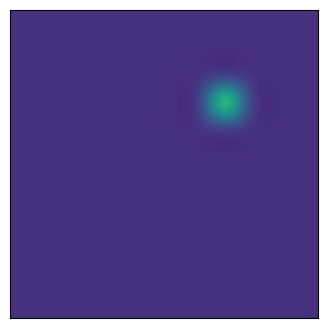

Python code for this plot:
import matplotlib.pyplot as plt
import numpy as np

"""
Create Your Own Finite Volume Fluid Simulation (With Python)
[redacted]

Simulate the Kelvin Helmholtz Instability
In the compressible Euler equations

"""


def getConserved( rho, vx, vy, P, gamma, vol ):
	"""
    Calculate the conserved variable from the primitive
	rho      is matrix of cell densities
	vx       is matrix of cell x-velocity
	vy       is matrix of cell y-velocity
	P        is matrix of cell pressures
	gamma    is ideal gas gamma
	vol      is cell volume
	Mass     is matrix of mass in cells
	Momx     is matrix of x-momentum in cells
	Momy     is matrix of y-momentum in cells
	Energy   is matrix of energy in cells
	"""
	Mass   = rho * vol
	Momx   = rho * vx * vol
	Momy   = rho * vy * vol
	Energy = (P/(gamma-1) + 0.5*rho*(vx**2+vy**2))*vol
	
	return Mass, Momx, Momy, Energy


def getPrimitive( Mass, Momx, Momy, Energy, gamma, vol ):
	"""
    Calculate the primitive variable from the conservative
	Mass     is matrix of mass in cells
	Momx     is matrix of x-momentum in cells
	Momy     is matrix of y-momentum in cells
	Energy   is matrix of energy in cells
	gamma    is ideal gas gamma
	vol      is cell volume
	rho      is matrix of cell densities
	vx       is matrix of cell x-velocity
	vy       is matrix of cell y-velocity
	P        is matrix of cell pressures
	"""
	rho = Mass / vol
	vx  = Momx / rho / vol
	vy  = Momy / rho / vol
	P   = (Energy/vol - 0.5*rho * (vx**2+vy**2)) * (gamma-1)
	
	return rho, vx, vy, P


def getGradient(f, dx):
	"""
    Calculate the gradients of a field
	f        is a matrix of the field
	dx       is the cell size
	f_dx     is a matrix of derivative of f in the x-direction
	f_dy     is a matrix of derivative of f in the y-direction
	"""
	# directions for np.roll() 
	R = -1   # right
	L = 1    # left
	
	f_dx = ( np.roll(f,R,axis=0) - np.roll(f,L,axis=0) ) / (2*dx)
	f_dy = ( np.roll(f,R,axis=1) - np.roll(f,L,axis=1) ) / (2*dx)
	
	return f_dx, f_dy


def slopeLimit(f, dx, f_dx, f_dy):
	"""
    Apply slope limiter to slopes
	f        is a matrix of the field
	dx       is the cell size
	f_dx     is a matrix of derivative of f in the x-direction
	f_dy     is a matrix of derivative of f in the y-direction
	"""
	# directions for np.roll() 
	R = -1   # right
	L = 1    # left
	
	f_dx = np.maximum(0., np.minimum(1., ( (f-np.roll(f,L,axis=0))/dx)/(f_dx + 1.0e-8*(f_dx==0)))) * f_dx
	f_dx = np.maximum(0., np.minimum(1., (-(f-np.roll(f,R,axis=0))/dx)/(f_dx + 1.0e-8*(f_dx==0)))) * f_dx
	f_dy = np.maximum(0., np.minimum(1., ( (f-np.roll(f,L,axis=1))/dx)/(f_dy + 1.0e-8*(f_dy==0)))) * f_dy
	f_dy = np.maximum(0., np.minimum(1., (-(f-np.roll(f,R,axis=1))/dx)/(f_dy + 1.0e-8*(f_dy==0)))) * f_dy
	
	return f_dx, f_dy


def extrapolateInSpaceToFace(f, f_dx, f_dy, dx):
	"""
    Calculate the gradients of a field
	f        is a matrix of the field
	f_dx     is a matrix of the field x-derivatives
	f_dy     is a matrix of the field y-derivatives
	dx       is the cell size
	f_XL     is a matrix of spatial-extrapolated values on `left' face along x-axis 
	f_XR     is a matrix of spatial-extrapolated values on `right' face along x-axis 
	f_YL     is a matrix of spatial-extrapolated values on `left' face along y-axis 
	f_YR     is a matrix of spatial-extrapolated values on `right' face along y-axis 
	"""
	# directions for np.roll() 
	R = -1   # right
	L = 1    # left
	
	f_XL = f - f_dx * dx/2
	f_XL = np.roll(f_XL,R,axis=0)
	f_XR = f + f_dx * dx/2
	
	f_YL = f - f_dy * dx/2
	f_YL = np.roll(f_YL,R,axis=1)
	f_YR = f + f_dy * dx/2
	
	return f_XL, f_XR, f_YL, f_YR
	

def applyFluxes(F, flux_F_X, flux_F_Y, dx, dt):
	"""
    Apply fluxes to conserved variables
	F        is a matrix of the conserved variable field
	flux_F_X is a matrix of the x-dir fluxes
	flux_F_Y is a matrix of the y-dir fluxes
	dx       is the cell size
	dt       is the timestep
	"""
	# directions for np.roll() 
	R = -1   # right
	L = 1    # left
	
	# update solution
	F += - dt * dx * flux_F_X
	F +=   dt * dx * np.roll(flux_F_X,L,axis=0)
	F += - dt * dx * flux_F_Y
	F +=   dt * dx * np.roll(flux_F_Y,L,axis=1)
	
	return F


def getFlux(rho_L, rho_R, vx_L, vx_R, vy_L, vy_R, P_L, P_R, gamma):
	"""
    Calculate fluxed between 2 states with local Lax-Friedrichs/Rusanov rule 
	rho_L        is a matrix of left-state  density
	rho_R        is a matrix of right-state density
	vx_L         is a matrix of left-state  x-velocity
	vx_R         is a matrix of right-state x-velocity
	vy_L         is a matrix of left-state  y-velocity
	vy_R         is a matrix of right-state y-velocity
	P_L          is a matrix of left-state  pressure
	P_R          is a matrix of right-state pressure
	gamma        is the ideal gas gamma
	flux_Mass    is the matrix of mass fluxes
	flux_Momx    is the matrix of x-momentum fluxes
	flux_Momy    is the matrix of y-momentum fluxes
	flux_Energy  is the matrix of energy fluxes
	"""
	
	# left and right energies
	en_L = P_L/(gamma-1)+0.5*rho_L * (vx_L**2+vy_L**2)
	en_R = P_R/(gamma-1)+0.5*rho_R * (vx_R**2+vy_R**2)

	# compute star (averaged) states
	rho_star  = 0.5*(rho_L + rho_R)
	momx_star = 0.5*(rho_L * vx_L + rho_R * vx_R)
	momy_star = 0.5*(rho_L * vy_L + rho_R * vy_R)
	en_star   = 0.5*(en_L + en_R)
	
	P_star = (gamma-1)*(en_star-0.5*(momx_star**2+momy_star**2)/rho_star)
	
	# compute fluxes (local Lax-Friedrichs/Rusanov)
	flux_Mass   = momx_star
	flux_Momx   = momx_star**2/rho_star + P_star
	flux_Momy   = momx_star * momy_star/rho_star
	flux_Energy = (en_star+P_star) * momx_star/rho_star
	
	# find wavespeeds
	C_L = np.sqrt(gamma*P_L/rho_L) + np.abs(vx_L)
	C_R = np.sqrt(gamma*P_R/rho_R) + np.abs(vx_R)
	C = np.maximum( C_L, C_R )
	
	# add stabilizing diffusive term
	flux_Mass   -= C * 0.5 * (rho_L - rho_R)
	flux_Momx   -= C * 0.5 * (rho_L * vx_L - rho_R * vx_R)
	flux_Momy   -= C * 0.5 * (rho_L * vy_L - rho_R * vy_R)
	flux_Energy -= C * 0.5 * ( en_L - en_R )

	return flux_Mass, flux_Momx, flux_Momy, flux_Energy




def main():
	""" Finite Volume simulation """
	
	# Simulation parameters
	N                      = 128 # resolution
	boxsize                = 1.
	gamma                  = 5/3 # ideal gas gamma
	courant_fac            = 0.4
	t                      = 0
	tEnd                   = 2
	tOut                   = 0.02 # draw frequency
	useSlopeLimiting       = False
	plotRealTime = True # switch on for plotting as the simulation goes along
	
	# Mesh
	dx = boxsize / N
	vol = dx**2
	xlin = np.linspace(0.5*dx, boxsize-0.5*dx, N)
	Y, X = np.meshgrid( xlin, xlin )
	
	# Generate Initial Conditions - opposite moving streams with perturbation
	# w0 = 0.1 # perturbation amplitude
	# sigma = 0.05/np.sqrt(2.) # perturbation width
	# rho = 1. + (np.abs(Y-0.5) < 0.25) # density - 1 in the middle, 0.125 on the sides
	# vx = -0.5 + (np.abs(Y-0.5)<0.25) # x-velocity
	# vy = w0*np.sin(4*np.pi*X) * ( np.exp(-(Y-0.25)**2/(2 * sigma**2)) + np.exp(-(Y-0.75)**2/(2*sigma**2)) )
	# P = 2.5 * np.ones(X.shape)

	# Generate Initial Conditions - ball of dense gas expanding from center
	w0 = 1 # perturbation amplitude
	sigma = 0.05/np.sqrt(2.) # perturbation width
	rho = 1. + w0*np.exp(-((X-0.5)**2+(Y-0.5)**2)/(2*sigma**2)) # density, with highest density at center
	vx = np.zeros(X.shape) + 0.1 # x-velocity, initially set to a small positive value
	vy = np.zeros(Y.shape) + 0.1 # y-velocity, initially set to a small positive value
	P = 2.5 * np.ones(X.shape) # pressure, initially constant


	# Get conserved variables
	Mass, Momx, Momy, Energy = getConserved( rho, vx, vy, P, gamma, vol )
	
	# prep figure
	fig = plt.figure(figsize=(4,4), dpi=80)
	outputCount = 1
	
	# Simulation Main Loop
	while t < tEnd:
		
		# get Primitive variables
		rho, vx, vy, P = getPrimitive( Mass, Momx, Momy, Energy, gamma, vol )
		
		# get time step (CFL) = dx / max signal speed
		dt = courant_fac * np.min( dx / (np.sqrt( gamma*P/rho ) + np.sqrt(vx**2+vy**2)) )
		plotThisTurn = False
		if t + dt > outputCount*tOut:
			dt = outputCount*tOut - t
			plotThisTurn = True
		
		# calculate gradients
		rho_dx, rho_dy = getGradient(rho, dx)
		vx_dx,  vx_dy  = getGradient(vx,  dx)
		vy_dx,  vy_dy  = getGradient(vy,  dx)
		P_dx,   P_dy   = getGradient(P,   dx)
		
		# slope limit gradients
		if useSlopeLimiting:
			rho_dx, rho_dy = slopeLimit(rho, dx, rho_dx, rho_dy)
			vx_dx,  vx_dy  = slopeLimit(vx , dx, vx_dx,  vx_dy )
			vy_dx,  vy_dy  = slopeLimit(vy , dx, vy_dx,  vy_dy )
			P_dx,   P_dy   = slopeLimit(P  , dx, P_dx,   P_dy  )
		
		# extrapolate half-step in time
		rho_prime = rho - 0.5*dt * ( vx * rho_dx + rho * vx_dx + vy * rho_dy + rho * vy_dy)
		vx_prime  = vx  - 0.5*dt * ( vx * vx_dx + vy * vx_dy + (1/rho) * P_dx )
		vy_prime  = vy  - 0.5*dt * ( vx * vy_dx + vy * vy_dy + (1/rho) * P_dy )
		P_prime   = P   - 0.5*dt * ( gamma*P * (vx_dx + vy_dy)  + vx * P_dx + vy * P_dy )
		
		# extrapolate in space to face centers
		rho_XL, rho_XR, rho_YL, rho_YR = extrapolateInSpaceToFace(rho_prime, rho_dx, rho_dy, dx)
		vx_XL,  vx_XR,  vx_YL,  vx_YR  = extrapolateInSpaceToFace(vx_prime,  vx_dx,  vx_dy,  dx)
		vy_XL,  vy_XR,  vy_YL,  vy_YR  = extrapolateInSpaceToFace(vy_prime,  vy_dx,  vy_dy,  dx)
		P_XL,   P_XR,   P_YL,   P_YR   = extrapolateInSpaceToFace(P_prime,   P_dx,   P_dy,   dx)
		
		# compute fluxes (local Lax-Friedrichs/Rusanov)
		flux_Mass_X, flux_Momx_X, flux_Momy_X, flux_Energy_X = getFlux(rho_XL, rho_XR, vx_XL, vx_XR, vy_XL, vy_XR, P_XL, P_XR, gamma)
		flux_Mass_Y, flux_Momy_Y, flux_Momx_Y, flux_Energy_Y = getFlux(rho_YL, rho_YR, vy_YL, vy_YR, vx_YL, vx_YR, P_YL, P_YR, gamma)
		
		# update solution
		Mass   = applyFluxes(Mass, flux_Mass_X, flux_Mass_Y, dx, dt)
		Momx   = applyFluxes(Momx, flux_Momx_X, flux_Momx_Y, dx, dt)
		Momy   = applyFluxes(Momy, flux_Momy_X, flux_Momy_Y, dx, dt)
		Energy = applyFluxes(Energy, flux_Energy_X, flux_Energy_Y, dx, dt)
		
		# update time
		t += dt
		
		# plot in real time - color 1/2 particles blue, other half red
		if (plotRealTime and plotThisTurn) or (t >= tEnd):
			plt.cla()
			plt.imshow(rho.T)
			plt.clim(0.8, 2.2)
			ax = plt.gca()
			ax.invert_yaxis()
			ax.get_xaxis().set_visible(False)
			ax.get_yaxis().set_visible(False)	
			ax.set_aspect('equal')	
			plt.pause(0.001)
			outputCount += 1
			
	
	# Save figure
	plt.savefig('finitevolume.png',dpi=240)
	plt.show()
	    
	return 0

if __name__ == '__main__':
    main()
